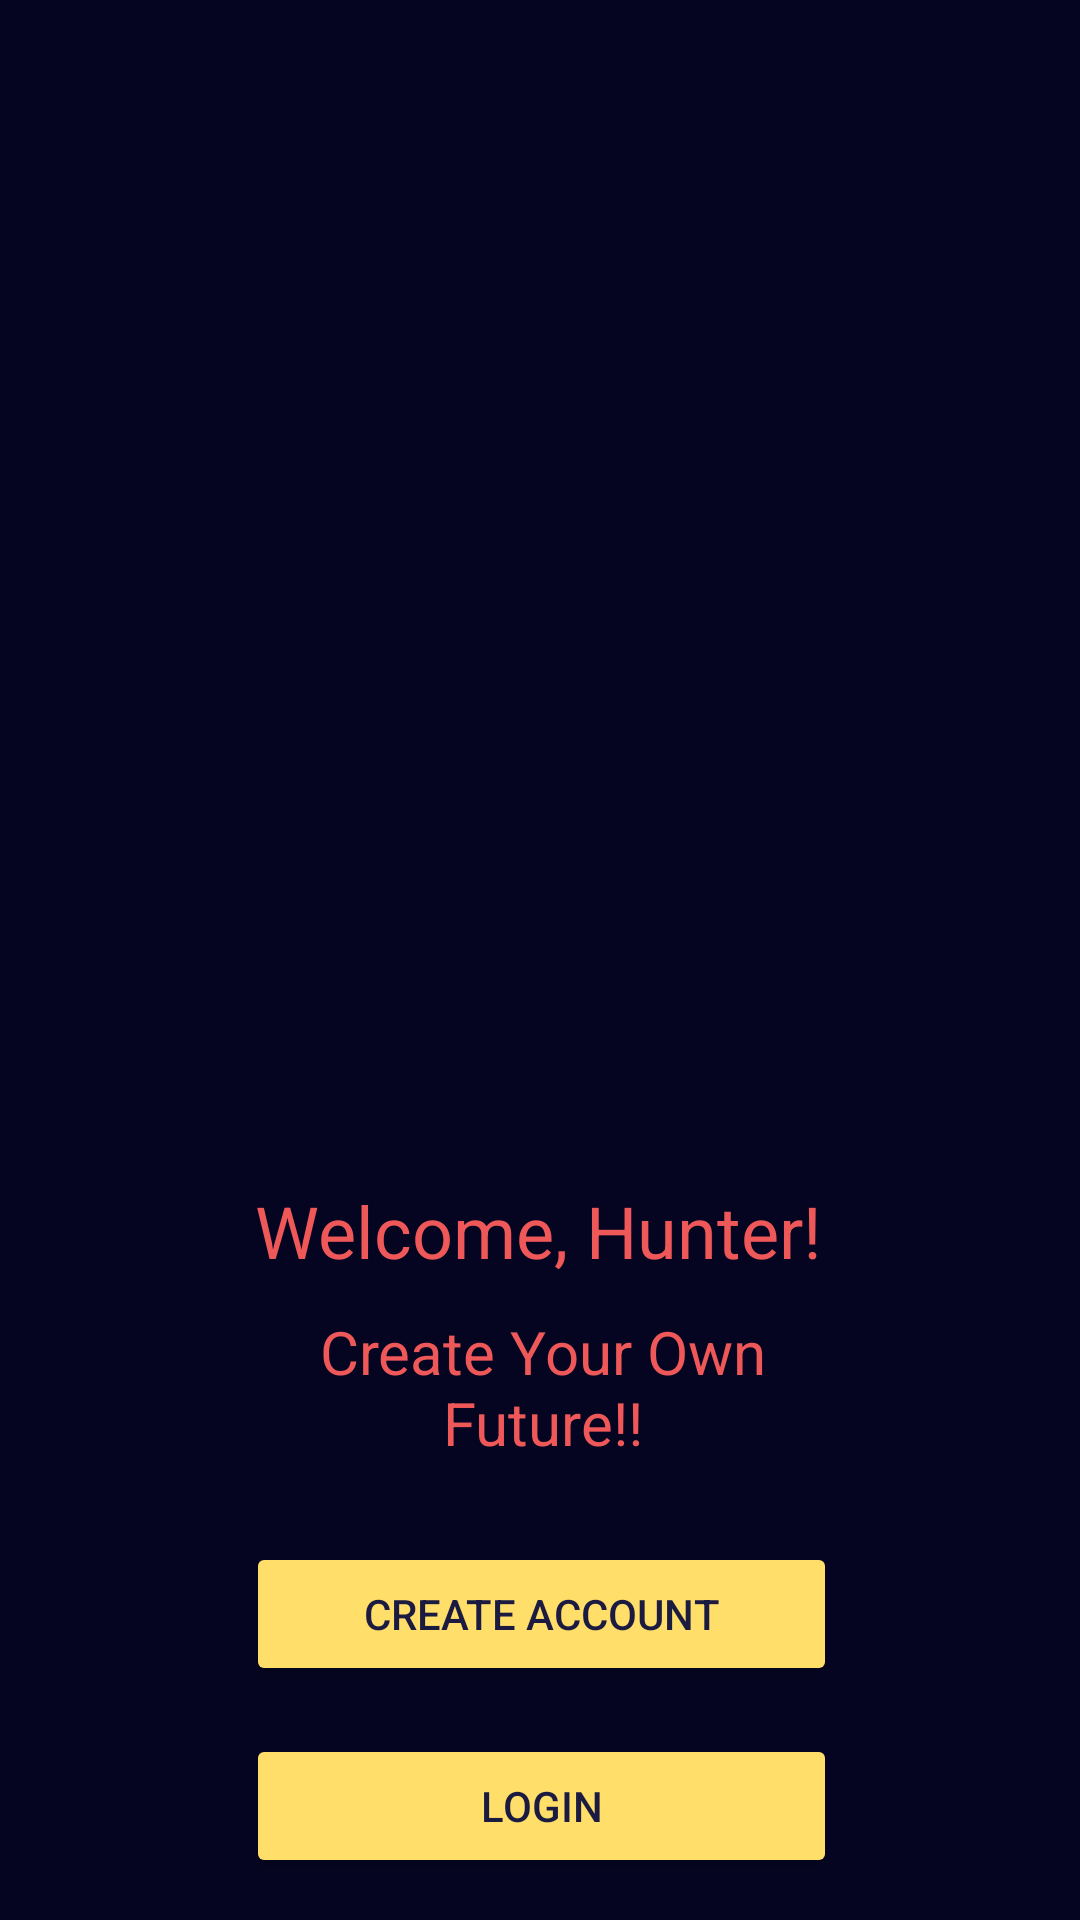

The Android layout XML behind this screen, and the referenced resources:
<!-- AndroidManifest.xml: application theme Theme.Ptb_tb -->
<!-- res/layout/activity_main.xml -->
<?xml version="1.0" encoding="utf-8"?>
<androidx.constraintlayout.widget.ConstraintLayout xmlns:android="http://schemas.android.com/apk/res/android"
    xmlns:app="http://schemas.android.com/apk/res-auto"
    xmlns:tools="http://schemas.android.com/tools"
    android:layout_width="match_parent"
    android:layout_height="match_parent"
    android:background="#050522"
    tools:context=".MainActivity">

    <ImageView
        android:id="@+id/imageView"
        android:layout_width="373dp"
        android:layout_height="346dp"
        android:layout_marginTop="36dp"
        app:layout_constraintEnd_toEndOf="parent"
        app:layout_constraintStart_toStartOf="parent"
        app:layout_constraintTop_toTopOf="parent"
        app:srcCompat="@drawable/ic_a" />

    <Button
        android:id="@+id/button3"
        android:layout_width="197dp"
        android:layout_height="48dp"
        android:layout_marginTop="20dp"
        android:backgroundTint="#FFDE69"
        android:onClick="toRegister"
        android:text="Create Account"
        android:textColor="#1B1A40"
        app:cornerRadius="15dp"
        app:layout_constraintEnd_toEndOf="parent"
        app:layout_constraintHorizontal_bias="0.503"
        app:layout_constraintStart_toStartOf="parent"
        app:layout_constraintTop_toBottomOf="@+id/createText" />

    <TextView
        android:id="@+id/createText"
        android:layout_width="189dp"
        android:layout_height="57dp"
        android:layout_marginTop="12dp"
        android:text="Create Your Own Future!!"
        android:textAlignment="center"
        android:textColor="#EF5858"
        android:textSize="20sp"
        app:layout_constraintEnd_toEndOf="@+id/textView2"
        app:layout_constraintHorizontal_bias="0.588"
        app:layout_constraintStart_toStartOf="@+id/textView2"
        app:layout_constraintTop_toBottomOf="@+id/textView2" />

    <TextView
        android:id="@+id/textView2"
        android:layout_width="203dp"
        android:layout_height="31dp"
        android:layout_marginTop="12dp"
        android:text="Welcome, Hunter!"
        android:textAlignment="center"
        android:textColor="#EF5858"
        android:textSize="24sp"
        app:layout_constraintEnd_toEndOf="parent"
        app:layout_constraintHorizontal_bias="0.497"
        app:layout_constraintStart_toStartOf="parent"
        app:layout_constraintTop_toBottomOf="@+id/imageView" />

    <Button
        android:id="@+id/button2"
        android:layout_width="197dp"
        android:layout_height="48dp"
        android:layout_marginTop="16dp"
        android:backgroundTint="#FFDE69"
        android:onClick="toLogin"
        android:text="Login"
        android:textColor="#1B1A40"
        app:cornerRadius="15dp"
        app:layout_constraintEnd_toEndOf="@+id/button3"
        app:layout_constraintHorizontal_bias="0.0"
        app:layout_constraintStart_toStartOf="@+id/button3"
        app:layout_constraintTop_toBottomOf="@+id/button3" />

</androidx.constraintlayout.widget.ConstraintLayout>
<!-- resources referenced by this layout -->
<resources>
  <style name="Theme.Ptb_tb" parent="Theme.MaterialComponents.DayNight.NoActionBar">
          
          <item name="colorPrimary">@color/purple_500</item>
          <item name="colorPrimaryVariant">@color/purple_700</item>
          <item name="colorOnPrimary">@color/white</item>
          
          <item name="colorSecondary">@color/teal_200</item>
          <item name="colorSecondaryVariant">@color/teal_700</item>
          <item name="colorOnSecondary">@color/black</item>
          
          <item name="android:statusBarColor" tools:targetApi="l">?attr/colorPrimaryVariant</item>
          
      </style>
  <color name="purple_500">#FF6200EE</color>
  <color name="purple_700">#FF3700B3</color>
  <color name="white">#FFFFFFFF</color>
  <color name="teal_200">#FF03DAC5</color>
  <color name="teal_700">#FF018786</color>
  <color name="black">#FF000000</color>
</resources>
